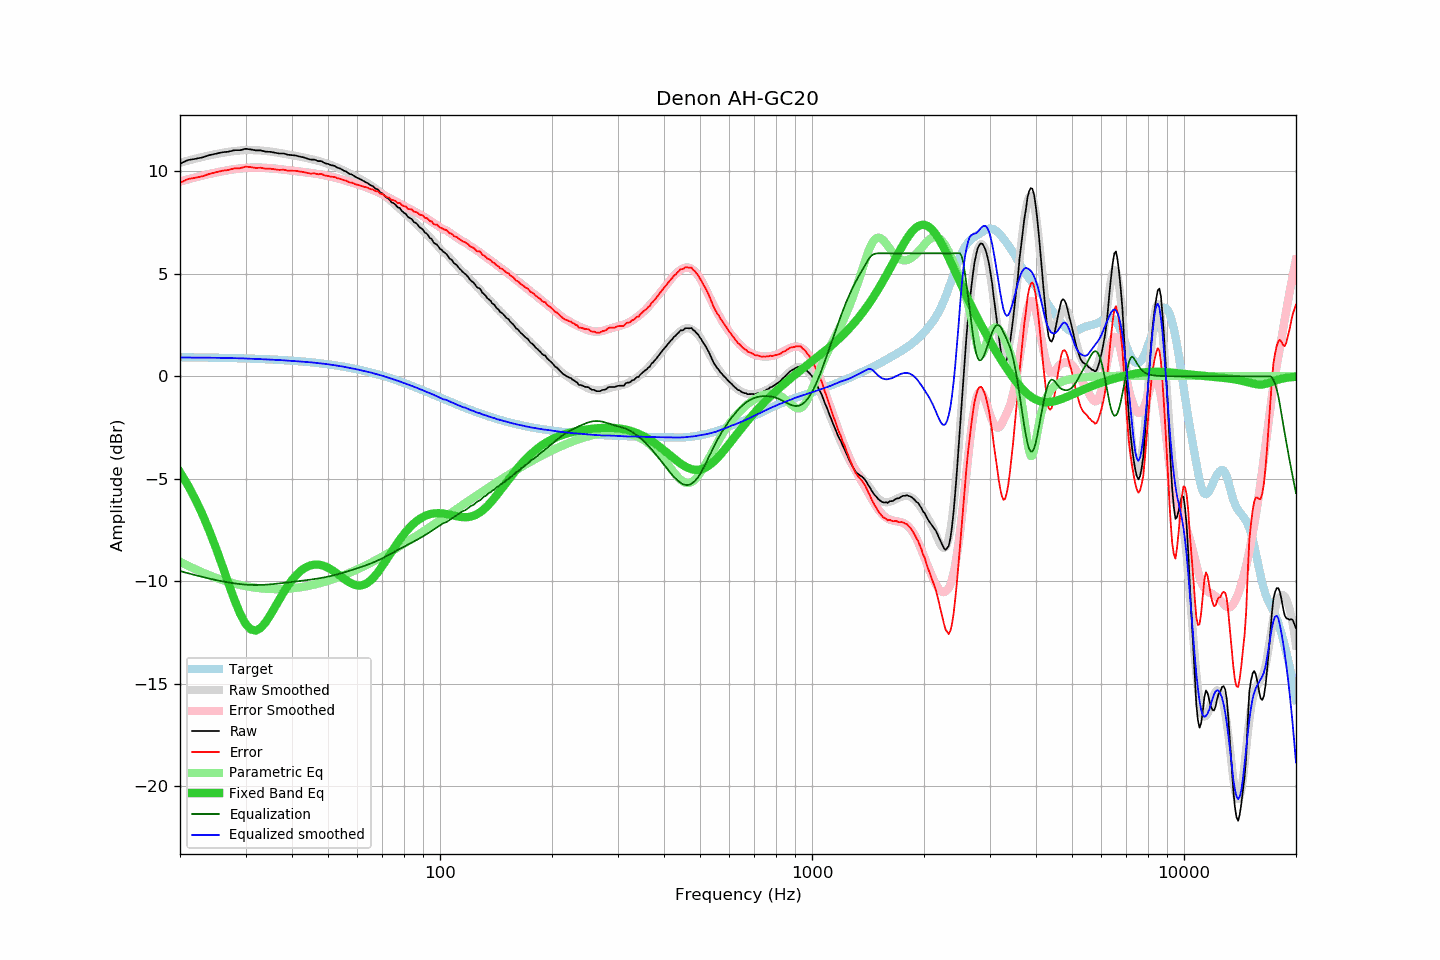

Values plotted in this chart, from the file beside it:
frequency, raw, error, smoothed, error_smoothed, equalization, parametric_eq, equalized_raw, equalized_smoothed, target
20, 10.37, 9.44, 10.42, 9.50, -9.50, -4.68, 0.87, 0.92, 0.93
21, 10.55, 9.62, 10.52, 9.61, -9.61, -5.31, 0.94, 0.92, 0.93
22, 10.61, 9.69, 10.62, 9.71, -9.71, -6.01, 0.90, 0.91, 0.92
23, 10.68, 9.76, 10.70, 9.79, -9.79, -6.76, 0.89, 0.91, 0.92
24, 10.79, 9.88, 10.78, 9.87, -9.87, -7.55, 0.92, 0.91, 0.91
25, 10.86, 9.95, 10.85, 9.94, -9.94, -8.39, 0.92, 0.90, 0.91
26, 10.93, 10.03, 10.90, 10.01, -10.01, -9.25, 0.92, 0.90, 0.90
27, 10.96, 10.07, 10.95, 10.06, -10.06, -10.10, 0.90, 0.89, 0.89
28, 11.03, 10.14, 10.99, 10.10, -10.10, -10.90, 0.93, 0.89, 0.89
29, 11.03, 10.15, 11.02, 10.14, -10.14, -11.57, 0.89, 0.88, 0.88
30, 11.10, 10.23, 11.04, 10.17, -10.17, -12.08, 0.93, 0.87, 0.87
31, 11.07, 10.21, 11.04, 10.18, -10.18, -12.36, 0.89, 0.85, 0.86
32, 11.02, 10.17, 11.03, 10.18, -10.18, -12.41, 0.84, 0.85, 0.85
33, 11.02, 10.18, 11.02, 10.18, -10.18, -12.27, 0.84, 0.84, 0.84
34, 10.96, 10.13, 10.99, 10.17, -10.17, -12.00, 0.79, 0.83, 0.83
35, 10.95, 10.13, 10.97, 10.15, -10.15, -11.64, 0.80, 0.82, 0.82
36, 10.91, 10.10, 10.93, 10.13, -10.13, -11.26, 0.78, 0.80, 0.81
37, 10.87, 10.07, 10.90, 10.11, -10.11, -10.88, 0.76, 0.79, 0.80
38, 10.87, 10.08, 10.86, 10.08, -10.08, -10.53, 0.79, 0.78, 0.79
39, 10.81, 10.04, 10.82, 10.06, -10.06, -10.22, 0.75, 0.76, 0.77
40, 10.79, 10.03, 10.79, 10.04, -10.04, -9.94, 0.75, 0.75, 0.76
41, 10.77, 10.02, 10.75, 10.01, -10.01, -9.71, 0.76, 0.74, 0.75
42, 10.72, 9.99, 10.71, 9.99, -9.99, -9.53, 0.73, 0.73, 0.73
43, 10.68, 9.96, 10.68, 9.97, -9.97, -9.39, 0.71, 0.71, 0.72
44, 10.62, 9.92, 10.64, 9.94, -9.94, -9.29, 0.68, 0.70, 0.70
45, 10.57, 9.89, 10.60, 9.92, -9.92, -9.22, 0.65, 0.68, 0.68
46, 10.57, 9.91, 10.56, 9.89, -9.89, -9.19, 0.68, 0.66, 0.66
47, 10.50, 9.85, 10.51, 9.87, -9.87, -9.19, 0.63, 0.65, 0.65
48, 10.50, 9.87, 10.46, 9.84, -9.84, -9.22, 0.66, 0.62, 0.63
49, 10.40, 9.79, 10.41, 9.81, -9.81, -9.27, 0.59, 0.61, 0.61
50, 10.36, 9.77, 10.36, 9.77, -9.77, -9.34, 0.59, 0.58, 0.59
51, 10.30, 9.74, 10.30, 9.74, -9.74, -9.43, 0.56, 0.56, 0.56
52, 10.27, 9.73, 10.24, 9.70, -9.70, -9.53, 0.57, 0.54, 0.54
53, 10.18, 9.66, 10.18, 9.66, -9.66, -9.64, 0.52, 0.52, 0.52
54, 10.13, 9.64, 10.12, 9.62, -9.62, -9.75, 0.51, 0.49, 0.49
55, 10.04, 9.57, 10.05, 9.58, -9.58, -9.86, 0.46, 0.47, 0.47
56, 9.99, 9.54, 9.98, 9.54, -9.54, -9.96, 0.45, 0.44, 0.45
57, 9.88, 9.46, 9.91, 9.49, -9.49, -10.05, 0.39, 0.41, 0.42
58, 9.84, 9.45, 9.84, 9.45, -9.45, -10.12, 0.39, 0.38, 0.39
59, 9.75, 9.38, 9.77, 9.41, -9.41, -10.17, 0.34, 0.36, 0.37
60, 9.68, 9.34, 9.70, 9.36, -9.36, -10.20, 0.32, 0.33, 0.34
61, 9.62, 9.31, 9.63, 9.32, -9.32, -10.21, 0.30, 0.30, 0.31
62, 9.55, 9.27, 9.55, 9.28, -9.28, -10.19, 0.27, 0.28, 0.28
63, 9.48, 9.23, 9.48, 9.23, -9.23, -10.14, 0.25, 0.25, 0.25
64, 9.42, 9.20, 9.41, 9.19, -9.19, -10.07, 0.23, 0.22, 0.22
65, 9.32, 9.13, 9.33, 9.14, -9.14, -9.97, 0.18, 0.19, 0.19
66, 9.28, 9.12, 9.25, 9.09, -9.09, -9.85, 0.19, 0.15, 0.16
67, 9.16, 9.03, 9.17, 9.04, -9.04, -9.72, 0.12, 0.13, 0.13
68, 9.12, 9.03, 9.08, 8.99, -8.99, -9.57, 0.13, 0.09, 0.09
69, 8.98, 8.92, 8.99, 8.93, -8.93, -9.42, 0.05, 0.06, 0.06
70, 8.92, 8.89, 8.91, 8.88, -8.88, -9.25, 0.04, 0.03, 0.03
71, 8.80, 8.81, 8.81, 8.82, -8.82, -9.08, -0.02, -0.01, -0.01
72, 8.70, 8.74, 8.72, 8.77, -8.77, -8.91, -0.07, -0.04, -0.04
73, 8.64, 8.71, 8.63, 8.71, -8.71, -8.74, -0.07, -0.08, -0.07
74, 8.49, 8.60, 8.53, 8.65, -8.65, -8.58, -0.16, -0.11, -0.11
75, 8.45, 8.59, 8.44, 8.59, -8.59, -8.42, -0.14, -0.15, -0.14
76, 8.36, 8.54, 8.35, 8.53, -8.53, -8.26, -0.17, -0.19, -0.18
77, 8.24, 8.46, 8.25, 8.48, -8.48, -8.11, -0.24, -0.22, -0.22
78, 8.21, 8.46, 8.16, 8.42, -8.42, -7.96, -0.21, -0.26, -0.25
79, 8.06, 8.35, 8.08, 8.37, -8.37, -7.83, -0.31, -0.29, -0.29
... 553 more rows
